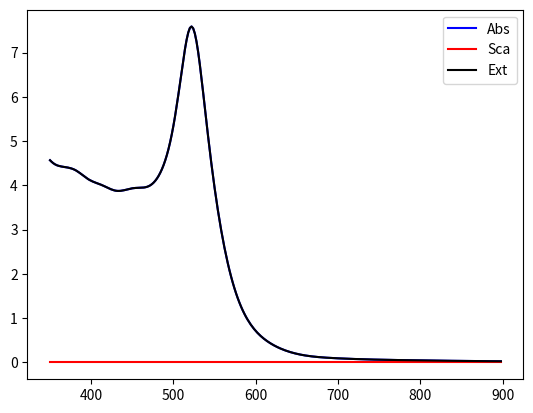

Python code for this plot:
# -*- coding: utf-8 -*-
"""
Created on Fri Jan 12 14:44:29 2024

[redacted]
"""

from scipy.interpolate import CubicSpline
import matplotlib.pyplot as plt
import numpy as np


r=5
V=4*3.1415*r**3/3
d=2*r

x_old=[187.879,191.654,195.276,199.357,203.279,207.358,211.966,216.405,221.429,
   226.277,231.343,237.094,242.661,248.996,255.144,261.603,268.98,276.169,
   284.404,292.453,300.971,310.777,320.413,331.551,342.541,354.286,367.953,
   381.538,397.436,413.333,430.556,450.909,471.483,496,521.008,548.673,582.16,
   616.915,659.574,704.545,756.098,821.192,892.086,984.127,1087.72,1215.69]

eps1Au=[0.227056,0.295191,0.292524,0.203899,0.138171,-0.010416,-0.1325,-0.233769,-0.346329,-0.4155,-0.551009,-0.616896,-0.744529,
        -0.891261,-1.080444,-1.236501,-1.346409,-1.366509,-1.332261,-1.306784,-1.227421,-1.242549,-1.230804,-1.355289,-1.310241,
        -1.231956,-1.400625,-1.604889,-1.649404,-1.702164,-1.692204,-1.758996,-1.702701,-2.278289,-3.946161,-5.842125,-8.112669,
        -10.661884,-13.648209,-16.817709,-20.610164,-25.811289,-32.040669,-40.2741,-51.0496,-66.218525]

eps2Au=[3.04128,3.17592,3.28568,3.32766,3.39682,3.3904,3.51,3.6062,3.7102,3.8252,3.8922,4.05504,4.16328,4.33846,4.49008,4.7223,
        4.97628,5.28242,5.49486,5.59644,5.78034,5.79258,5.84584,5.57368,5.53816,5.598,5.6092,5.64436,5.73888,5.71736,5.6492,5.28264,
        4.84438,3.81264,2.58044,2.1113,1.66054,1.37424,1.03516,1.06678,1.27176,1.62656,1.92542,2.794,3.861,5.7015]


spl_eps1 = CubicSpline(x_old,eps1Au)
spl_eps2 = CubicSpline(x_old,eps2Au)

x_new=np.linspace(200,1200,501)

eps2=spl_eps2(x_new)
eps1=spl_eps1(x_new)


Qabs,Qsca,Qext=[],[],[]

for i in range(len(x_new)):
    
    x=3.14*d/x_new[i]
    a=1-0.1*x**2*V*(eps1[i]+1.77)
    b=0.1*x**2*V*eps2[i]
    c=1/3+1.77*(eps1[i]-1.77)/((eps1[i]-1.77)**2+eps2[i]**2)-x**2*(eps1[i]+17.7)/30
    d=1.77*eps2[i]/((eps1[i]-1.77)**2+eps2[i]**2)+x**2*eps2[i]/30+4*3.1415**2*2.35*V/(3*x_new[i]**3)
        
    Qabs+=[3.14*r**2*(2*3.1415*1.33/x_new[i])*((a*d-b*c)/(c**2+d**2))]
    Qsca+=[3.14*r**2*(2*3.1415*1.33/x_new[i])**4*(1/(6*3.1415))*((a**2+b**2)/(c**2+d**2))]
    Qext+=[Qabs[i]+Qsca[i]]
 
  

plt.plot(x_new[75:350],Qabs[75:350],"blue",label="Abs")
plt.plot(x_new[75:350],Qsca[75:350],"red",label="Sca")
plt.plot(x_new[75:350],Qext[75:350],"black",label="Ext")
plt.legend(loc="upper right")

print(max(Qext[100:500]))
print(x_new[Qext.index(max(Qext[100:500]))])




# plt.scatter(x_old,eps2Au,s=15,c="black")
# plt.scatter(x_new,eps2,s=0.2,c="red")

















